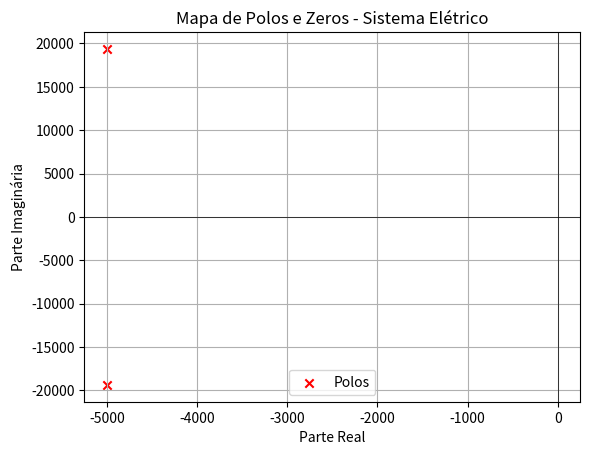
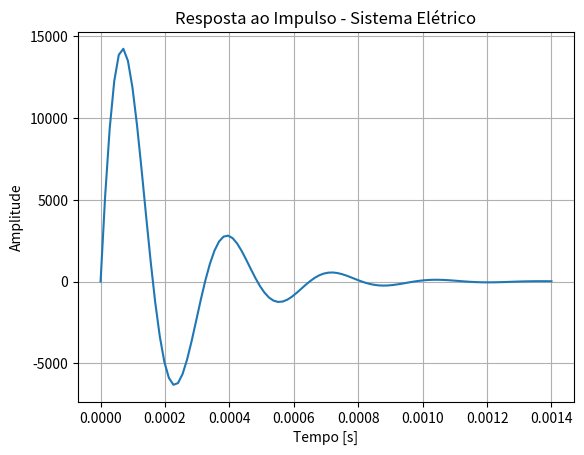
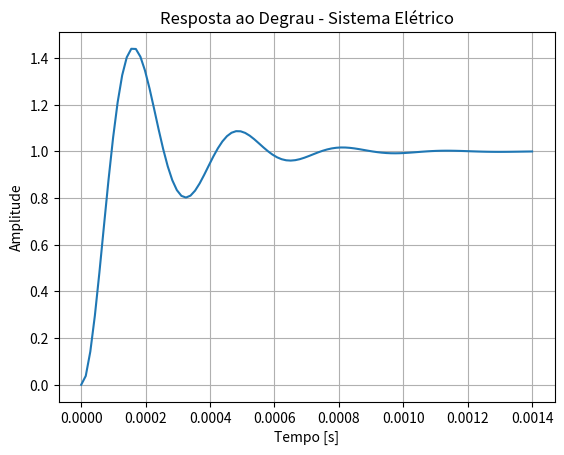
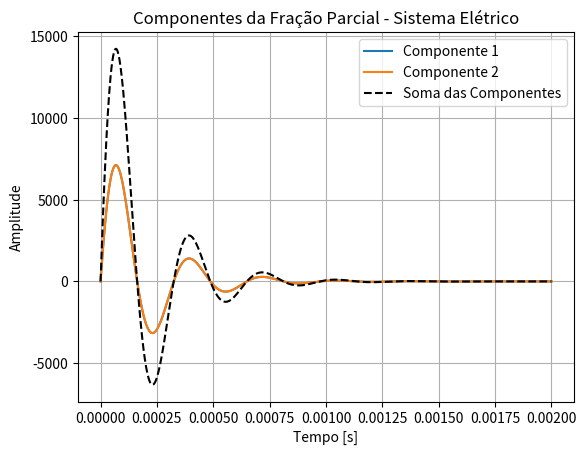

Write the Python code that produced these figures, in order.
import numpy as np
import matplotlib.pyplot as plt
from scipy.signal import TransferFunction, impulse, step, residue

class SistemaEletrico:
    def __init__(self):
        # Parâmetros do circuito
        self.L1 = 10e-3        # 10 mH
        self.L2 = 15e-3        # 15 mH
        self.R1 = 100          # 100 Ohms
        self.R2 = 150          # 150 Ohms
        self.C = 100e-9        # 100 nF
        
        # Coeficientes da função de transferência
        self.coef_s2 = self.C * (self.L1 + self.L2)
        self.coef_s1 = self.C * (self.R1 + self.R2)
        self.coef_s0 = 1 
        
        # Criar sistema
        self.numerador = [1]
        self.denominador = [self.coef_s2, self.coef_s1, self.coef_s0]
        self.sistema = TransferFunction(self.numerador, self.denominador)
        
        # Calcular polos e zeros
        self.polos = np.roots(self.denominador)
        self.zeros = np.roots(self.numerador) if len(self.numerador) > 1 else []
        
        # Calcular frações parciais
        self.residuos, self.polos_parciais, _ = residue(self.numerador, self.denominador)
    
    def plot_polos_zeros(self):
        """Plota o mapa de polos e zeros do sistema."""
        plt.figure()
        plt.scatter(np.real(self.polos), np.imag(self.polos), marker='x', color='red', label='Polos')
        if len(self.zeros) > 0:
            plt.scatter(np.real(self.zeros), np.imag(self.zeros), marker='o', color='blue', label='Zeros')
        plt.axhline(0, color='black', linewidth=0.5)
        plt.axvline(0, color='black', linewidth=0.5)
        plt.title("Mapa de Polos e Zeros - Sistema Elétrico")
        plt.xlabel("Parte Real")
        plt.ylabel("Parte Imaginária")
        plt.grid(True)
        plt.legend()
        plt.show()
    
    def plot_resposta_impulso(self):
        """Plota a resposta ao impulso do sistema."""
        tempo, resposta = impulse(self.sistema)
        plt.figure()
        plt.plot(tempo, resposta)
        plt.title("Resposta ao Impulso - Sistema Elétrico")
        plt.xlabel("Tempo [s]")
        plt.ylabel("Amplitude")
        plt.grid(True)
        plt.show()
    
    def plot_resposta_degrau(self):
        """Plota a resposta ao degrau do sistema."""
        tempo, resposta = step(self.sistema)
        plt.figure()
        plt.plot(tempo, resposta)
        plt.title("Resposta ao Degrau - Sistema Elétrico")
        plt.xlabel("Tempo [s]")
        plt.ylabel("Amplitude")
        plt.grid(True)
        plt.show()
    
    def plot_fracao_parcial(self, tempo_max=0.002):
        """Plota as componentes das frações parciais."""
        tempo = np.linspace(0, tempo_max, 1000)
        soma_componentes = np.zeros_like(tempo)
        
        plt.figure()
        for i in range(len(self.residuos)):
            componente = np.real(self.residuos[i] * np.exp(self.polos_parciais[i] * tempo))
            soma_componentes += componente
            plt.plot(tempo, componente, label=f'Componente {i+1}')
        
        plt.plot(tempo, soma_componentes, 'k--', label='Soma das Componentes')
        plt.title("Componentes da Fração Parcial - Sistema Elétrico")
        plt.xlabel("Tempo [s]")
        plt.ylabel("Amplitude")
        plt.legend()
        plt.grid(True)
        plt.show()


if __name__ == "__main__":
    sistema = SistemaEletrico()
    sistema.plot_polos_zeros()
    sistema.plot_resposta_impulso()
    sistema.plot_resposta_degrau()
    sistema.plot_fracao_parcial()